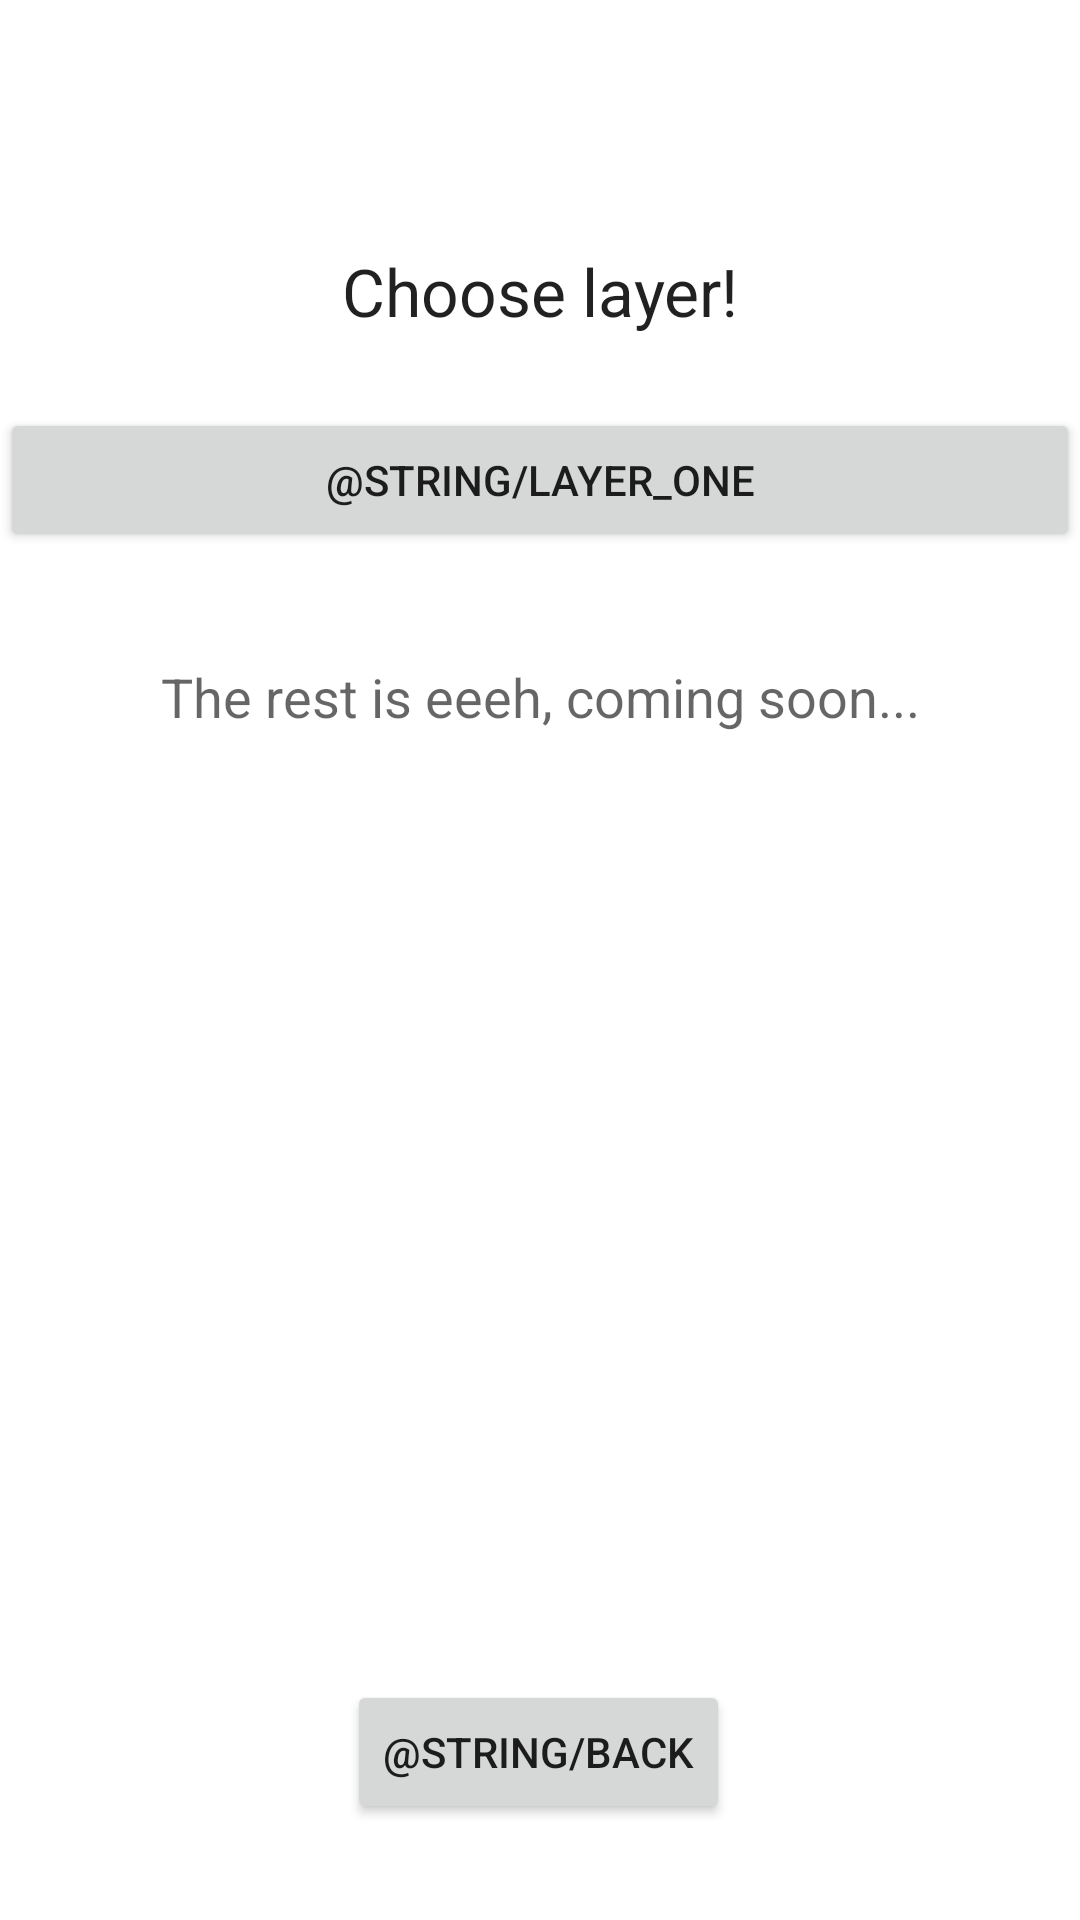

Write the Android layout XML for this screen, with the resource values it uses.
<!-- AndroidManifest.xml: application theme Theme.Reflex2022mobilalk -->
<!-- res/layout/activity_game_overview.xml -->
<?xml version="1.0" encoding="utf-8"?>
<androidx.constraintlayout.widget.ConstraintLayout xmlns:android="http://schemas.android.com/apk/res/android"
    xmlns:app="http://schemas.android.com/apk/res-auto"
    xmlns:tools="http://schemas.android.com/tools"
    android:layout_width="match_parent"
    android:layout_height="match_parent"
    tools:context=".GameOverviewActivity">

    <Button
        android:id="@+id/button4"
        android:layout_width="wrap_content"
        android:layout_height="wrap_content"
        android:layout_marginBottom="32dp"
        android:onClick="onBack"
        android:text="@string/back"
        app:layout_constraintBottom_toBottomOf="parent"
        app:layout_constraintEnd_toEndOf="parent"
        app:layout_constraintHorizontal_bias="0.498"
        app:layout_constraintStart_toStartOf="parent" />

    <Button
        android:id="@+id/button5"
        android:layout_width="0dp"
        android:layout_height="wrap_content"
        android:text="@string/layer_one"
        android:onClick="onLayerOnePushed"
        app:layout_constraintBottom_toBottomOf="parent"
        app:layout_constraintEnd_toEndOf="parent"
        app:layout_constraintHorizontal_bias="0.0"
        app:layout_constraintStart_toStartOf="parent"
        app:layout_constraintTop_toTopOf="parent"
        app:layout_constraintVertical_bias="0.23000002" />

    <TextView
        android:id="@+id/textView4"
        android:layout_width="wrap_content"
        android:layout_height="wrap_content"
        android:layout_marginTop="16dp"
        android:text="Choose layer!"
        android:textAppearance="@style/TextAppearance.AppCompat.Large"
        app:layout_constraintBottom_toTopOf="@+id/button5"
        app:layout_constraintEnd_toEndOf="parent"
        app:layout_constraintStart_toStartOf="parent"
        app:layout_constraintTop_toTopOf="parent"
        app:layout_constraintVertical_bias="0.73" />

    <TextView
        android:id="@+id/textView5"
        android:layout_width="wrap_content"
        android:layout_height="wrap_content"
        android:layout_marginTop="36dp"
        android:text="The rest is eeeh, coming soon..."
        android:textAppearance="@style/TextAppearance.AppCompat.Medium"
        app:layout_constraintEnd_toEndOf="parent"
        app:layout_constraintStart_toStartOf="parent"
        app:layout_constraintTop_toBottomOf="@+id/button5" />
</androidx.constraintlayout.widget.ConstraintLayout>
<!-- resources referenced by this layout -->
<resources>
  <style name="Theme.Reflex2022mobilalk" parent="Theme.MaterialComponents.DayNight.DarkActionBar">
          
          <item name="colorPrimary">@color/purple_500</item>
          <item name="colorPrimaryVariant">@color/purple_700</item>
          <item name="colorOnPrimary">@color/white</item>
          
          <item name="colorSecondary">@color/teal_200</item>
          <item name="colorSecondaryVariant">@color/teal_700</item>
          <item name="colorOnSecondary">@color/black</item>
          
          <item name="android:statusBarColor" tools:targetApi="l">?attr/colorPrimaryVariant</item>
          
      </style>
  <color name="purple_500">#FF6200EE</color>
  <color name="purple_700">#FF3700B3</color>
  <color name="white">#FFFFFFFF</color>
  <color name="teal_200">#FF03DAC5</color>
  <color name="teal_700">#FF018786</color>
  <color name="black">#FF000000</color>
</resources>
